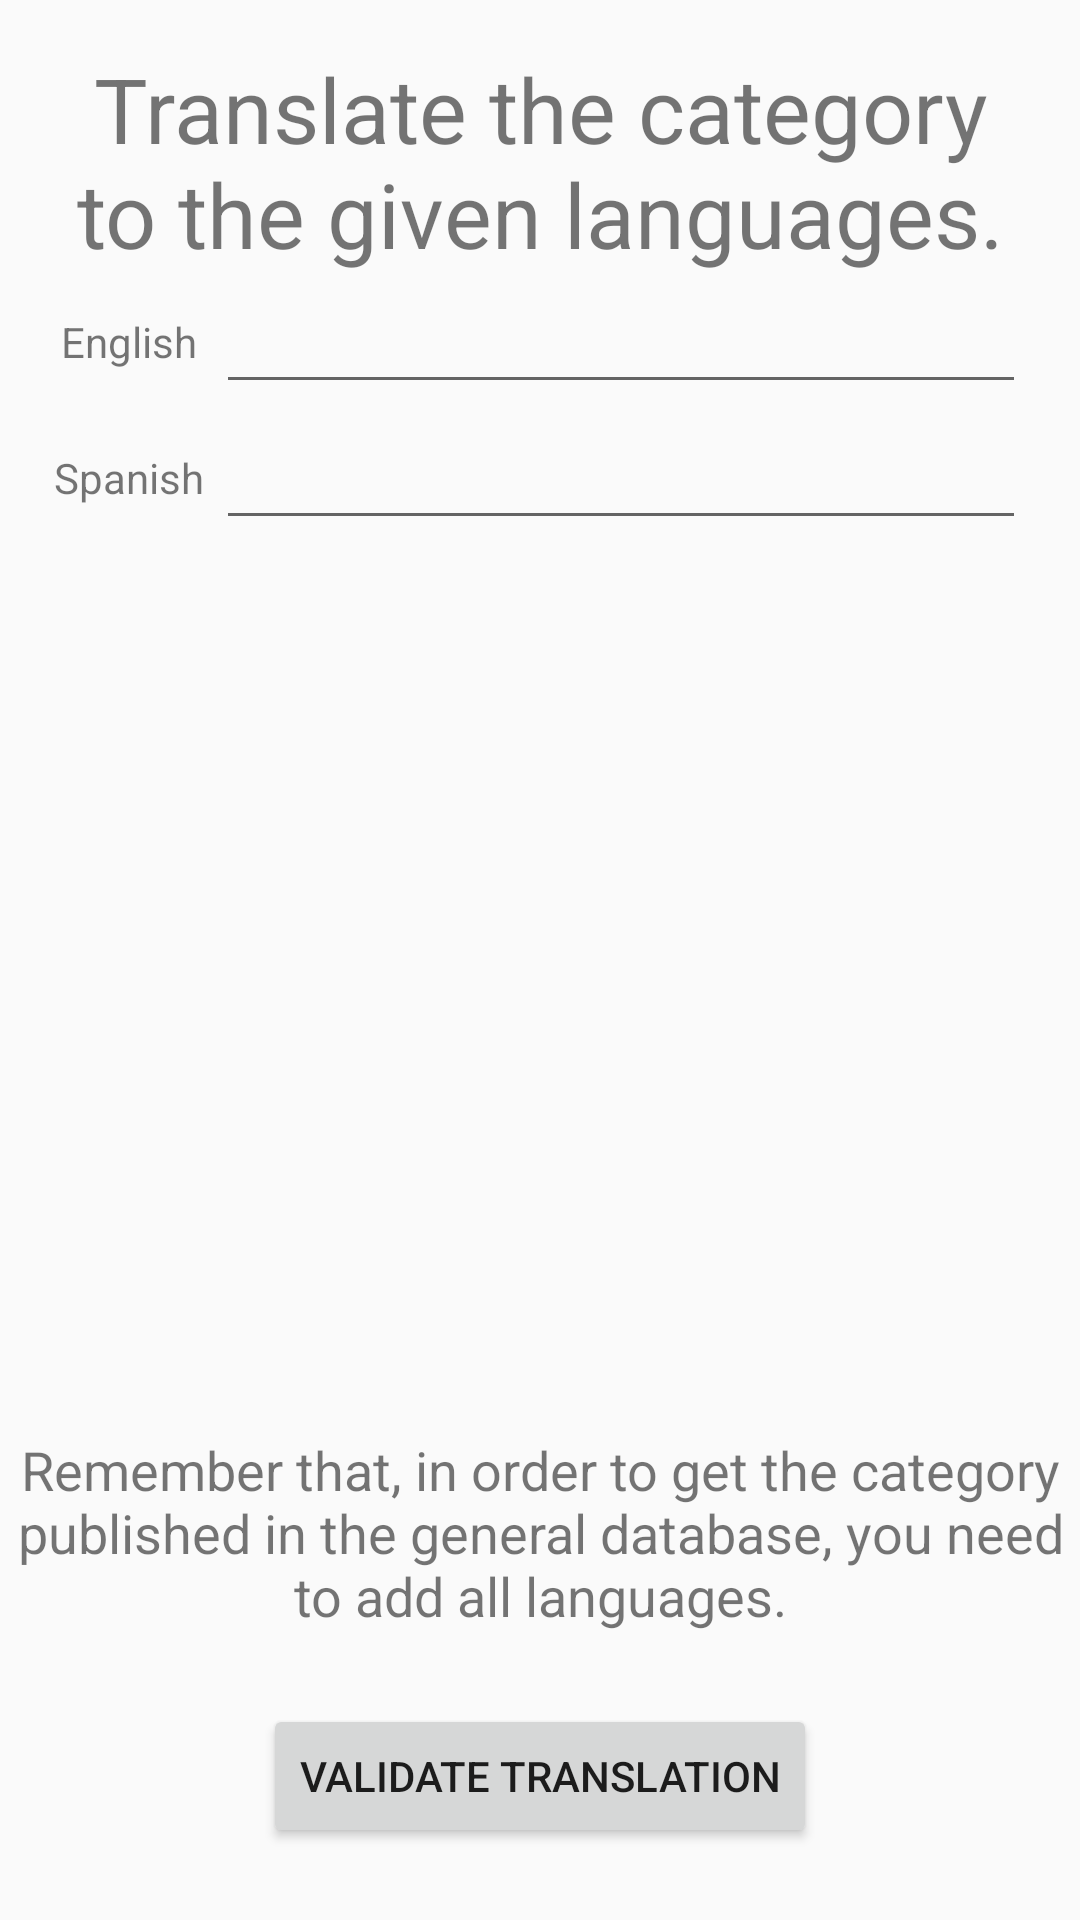

Produce the Android XML layout that renders to this screen, including the resource entries it uses.
<!-- AndroidManifest.xml: application theme AppTheme -->
<!-- res/layout/activity_abf_add_category_translation.xml -->
<?xml version="1.0" encoding="utf-8"?>
<android.support.constraint.ConstraintLayout xmlns:android="http://schemas.android.com/apk/res/android"
    xmlns:app="http://schemas.android.com/apk/res-auto"
    xmlns:tools="http://schemas.android.com/tools"
    android:layout_width="match_parent"
    android:layout_height="match_parent"
    tools:context="com.noeselmastersonlosdados.sliferdragon.penandpapercompanion.AnimaBeyondFantasy.View.ABF_add_category_translation"
    tools:layout_editor_absoluteY="25dp">

    <Button
        android:id="@+id/button49"
        android:layout_width="wrap_content"
        android:layout_height="0dp"
        android:layout_marginBottom="24dp"
        android:onClick="validate"
        android:text="@string/validate_translation"
        app:layout_constraintBottom_toBottomOf="parent"
        app:layout_constraintEnd_toEndOf="parent"
        app:layout_constraintStart_toStartOf="parent" />

    <ScrollView
        android:id="@+id/scrollView5"
        android:layout_width="0dp"
        android:layout_height="0dp"
        android:layout_marginBottom="24dp"
        android:layout_marginEnd="16dp"
        android:layout_marginStart="16dp"
        android:layout_marginTop="16dp"
        app:layout_constraintBottom_toTopOf="@+id/textView129"
        app:layout_constraintEnd_toEndOf="parent"
        app:layout_constraintStart_toStartOf="parent"
        app:layout_constraintTop_toTopOf="parent">

        <GridLayout
            android:layout_width="match_parent"
            android:layout_height="wrap_content"
            android:columnCount="2">

            <TextView
                android:id="@+id/textView128"
                android:layout_width="wrap_content"
                android:layout_height="wrap_content"
                android:layout_columnSpan="2"
                android:layout_gravity="fill"
                android:gravity="center"
                android:text="@string/translate_the_category_to_the_given_languages"
                android:textSize="30sp" />

            <TextView
                android:id="@+id/textView115"
                android:layout_width="wrap_content"
                android:layout_height="wrap_content"
                android:layout_gravity="fill"
                android:layout_margin="2dp"
                android:gravity="center"
                android:labelFor="@+id/enLoc"
                android:text="@string/english" />

            <EditText
                android:id="@+id/enLoc"
                android:layout_width="wrap_content"
                android:layout_height="wrap_content"
                android:layout_gravity="fill"
                android:layout_margin="2dp"
                android:ems="10"
                android:gravity="center"
                android:inputType="textPersonName" />

            <TextView
                android:id="@+id/textView127"
                android:layout_width="wrap_content"
                android:layout_height="wrap_content"
                android:layout_gravity="fill"
                android:layout_margin="2dp"
                android:gravity="center"
                android:labelFor="@+id/esLoc"
                android:text="@string/spanish" />

            <EditText
                android:id="@+id/esLoc"
                android:layout_width="wrap_content"
                android:layout_height="wrap_content"
                android:layout_gravity="fill"
                android:layout_margin="2dp"
                android:ems="10"
                android:gravity="center"
                android:inputType="textPersonName" />
        </GridLayout>
    </ScrollView>

    <TextView
        android:id="@+id/textView129"
        android:layout_width="wrap_content"
        android:layout_height="wrap_content"
        android:layout_marginBottom="24dp"
        android:layout_marginEnd="16dp"
        android:layout_marginStart="16dp"
        android:text="@string/remember_translate"
        android:textAlignment="center"
        android:textSize="18sp"
        app:layout_constraintBottom_toTopOf="@+id/button49"
        app:layout_constraintEnd_toEndOf="parent"
        app:layout_constraintStart_toStartOf="parent" />
</android.support.constraint.ConstraintLayout>
<!-- resources referenced by this layout -->
<resources>
  <string name="english">English</string>
  <string name="remember_translate">Remember that, in order to get the category published in the general database, you need to add all languages.</string>
  <string name="spanish">Spanish</string>
  <string name="translate_the_category_to_the_given_languages">Translate the category to the given languages.</string>
  <string name="validate_translation">Validate Translation</string>
  <style name="AppTheme" parent="Base.Theme.AppCompat.Light.DarkActionBar">
          
          <item name="colorPrimary">@color/colorPrimary</item>
          <item name="colorPrimaryDark">@color/colorPrimaryDark</item>
          <item name="colorAccent">@color/colorAccent</item>
      </style>
  <color name="colorPrimary">#3f51b5</color>
  <color name="colorPrimaryDark">#303F9F</color>
  <color name="colorAccent">#ff4081</color>
</resources>
